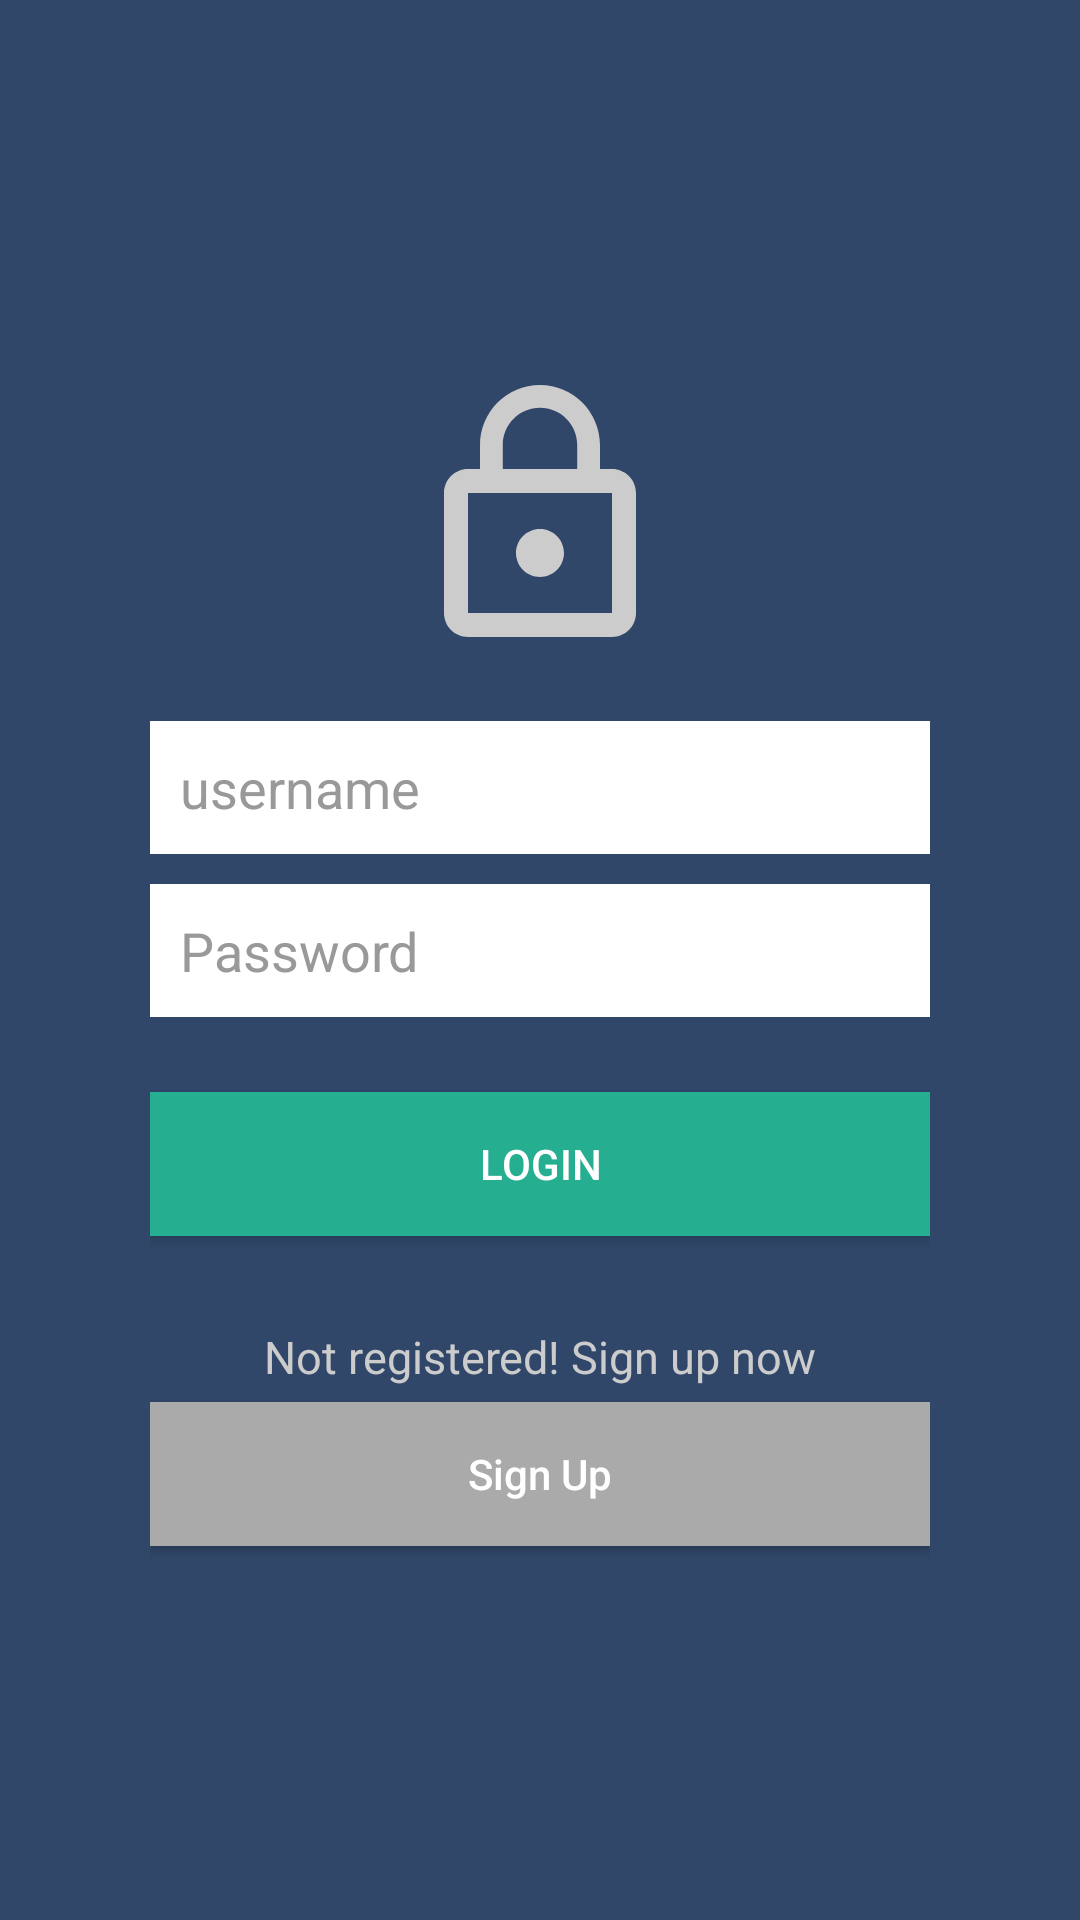

The Android layout XML behind this screen, and the referenced resources:
<!-- AndroidManifest.xml: application theme AppTheme -->
<!-- res/layout/activity_login.xml -->
<?xml version="1.0" encoding="utf-8"?>
<LinearLayout  xmlns:android="http://schemas.android.com/apk/res/android"
    xmlns:app="http://schemas.android.com/apk/res-auto"
    xmlns:tools="http://schemas.android.com/tools"
    android:layout_width="match_parent"
    android:layout_height="match_parent"
    android:background="#304769"
    android:gravity="center"
    android:orientation="vertical"
    android:padding="50dp"
    tools:context="com.example.zahedur.tuntuninews.LoginActivity">

    <ImageView
        android:id="@+id/imageView"
        android:layout_width="match_parent"
        android:layout_height="wrap_content"
        android:layout_marginBottom="20dp"
        android:src="@drawable/ic_lock_outline_white" />

    <EditText
        android:id="@+id/username"
        android:layout_width="fill_parent"
        android:layout_height="wrap_content"
        android:layout_marginBottom="10dp"
        android:background="@color/white"
        android:hint="username"
        android:inputType="textEmailAddress"
        android:padding="10dp"
        android:singleLine="true"
        android:textColor="@color/input_login"
        android:textColorHint="@color/input_login_hint" />

    <EditText
        android:id="@+id/password"
        android:layout_width="fill_parent"
        android:layout_height="wrap_content"
        android:layout_marginBottom="10dp"
        android:background="@color/white"
        android:hint="@string/hint_password"
        android:inputType="textPassword"
        android:padding="10dp"
        android:singleLine="true"
        android:textColor="@color/input_login"
        android:textColorHint="@color/input_login_hint" />

    

    <Button
        android:id="@+id/btnLogin"
        android:layout_width="fill_parent"
        android:layout_height="wrap_content"
        android:layout_marginTop="15dp"
        android:background="@color/bg_login"
        android:text="@string/btn_login"
        android:textColor="@android:color/white" />

    
    <TextView
        android:layout_width="match_parent"
        android:layout_height="wrap_content"
        android:gravity="center"
        android:layout_marginTop="30dp"
        android:textSize="15dp"
        android:text="Not registered! Sign up now"
        android:textColor="#ccc" />

    <Button
        android:id="@+id/btnLinkToRegisterScreen"
        android:layout_width="fill_parent"
        android:layout_height="wrap_content"
        android:layout_marginTop="5dp"
        android:background="#aaa"
        android:text="Sign Up"
        android:textAllCaps="false"
        android:textColor="@color/white" />


</LinearLayout>
<!-- resources referenced by this layout -->
<resources>
  <color name="bg_login">#26ae90</color>
  <color name="input_login">#222222</color>
  <color name="input_login_hint">#999999</color>
  <color name="white">#ffffff</color>
  <!-- drawable ic_lock_outline_white (drawable) -->
  <?xml version="1.0" encoding="utf-8"?>
  <vector android:height="96dp" android:viewportHeight="24.0"
      android:viewportWidth="24.0" android:width="96dp" xmlns:android="http://schemas.android.com/apk/res/android">
      <group>
          <clip-path android:pathData="M0,0h24v24H0V0z M 0,0"/>
          <path android:fillColor="#CCC" android:pathData="M12 17c1.1 0 2,-0.9 2,-2s-0.9,-2,-2,-2,-2 0.9,-2 2 0.9 2 2 2zm6,-9h-1V6c0,-2.76,-2.24,-5,-5,-5S7 3.24 7 6v2H6c-1.1 0,-2 0.9,-2 2v10c0 1.1 0.9 2 2 2h12c1.1 0 2,-0.9 2,-2V10c0,-1.1,-0.9,-2,-2,-2zM8.9 6c0,-1.71 1.39,-3.1 3.1,-3.1s3.1 1.39 3.1 3.1v2H8.9V6zM18 20H6V10h12v10z"/>
      </group>
  </vector>
  <string name="btn_login">LOGIN</string>
  <string name="hint_password">Password</string>
  <style name="AppTheme" parent="Theme.AppCompat.Light.DarkActionBar">
          
          <item name="colorPrimary">@color/colorPrimary</item>
          <item name="colorPrimaryDark">@color/colorPrimaryDark</item>
          <item name="colorAccent">@color/colorAccent</item>
      </style>
  <color name="colorPrimary">#3F51B5</color>
  <color name="colorPrimaryDark">#303F9F</color>
  <color name="colorAccent">#FF4081</color>
</resources>
